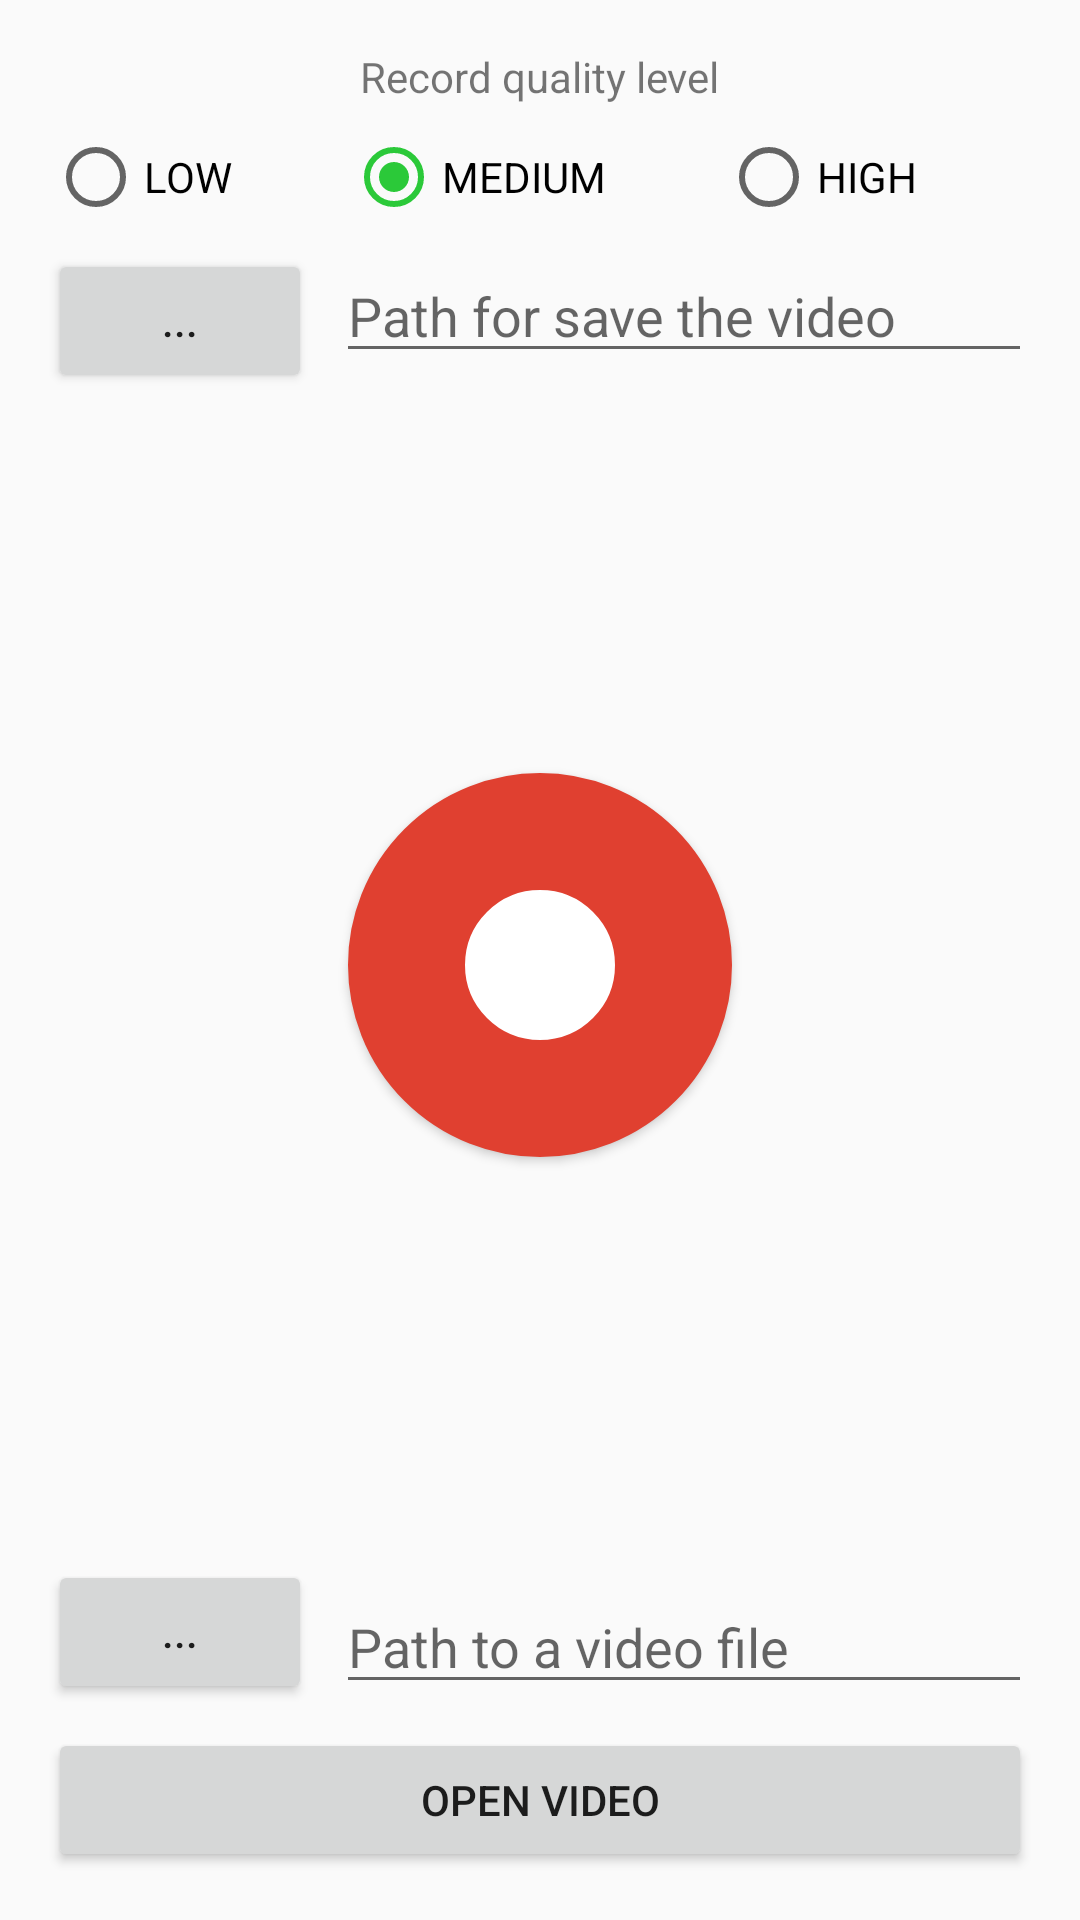

Here is an Android app screen rendered from its layout file. Give the layout XML and the strings, colors and styles it references.
<!-- AndroidManifest.xml: application theme AppTheme -->
<!-- res/layout/activity_main.xml -->
<?xml version="1.0" encoding="utf-8"?>
<android.support.constraint.ConstraintLayout xmlns:android="http://schemas.android.com/apk/res/android"
    xmlns:app="http://schemas.android.com/apk/res-auto"
    xmlns:tools="http://schemas.android.com/tools"
    android:id="@+id/activity_main"
    android:layout_width="match_parent"
    android:layout_height="match_parent"
    tools:context="com.lins.scrrec.MainActivity">

    <TextView
        android:layout_width="wrap_content"
        android:layout_height="wrap_content"
        android:text="@string/record_title"
        android:layout_marginTop="16dp"
        app:layout_constraintTop_toTopOf="parent"
        android:layout_marginStart="16dp"
        app:layout_constraintLeft_toLeftOf="parent"
        android:layout_marginLeft="16dp"
        android:id="@+id/textViewRecTitle"
        android:layout_marginEnd="16dp"
        app:layout_constraintRight_toRightOf="parent"
        android:layout_marginRight="16dp" />

    <RadioGroup
        android:layout_width="0dp"
        android:layout_height="wrap_content"
        android:layout_marginEnd="16dp"
        app:layout_constraintRight_toRightOf="parent"
        android:layout_marginRight="16dp"
        android:layout_marginStart="16dp"
        app:layout_constraintLeft_toLeftOf="parent"
        android:layout_marginLeft="16dp"
        android:orientation="horizontal"
        android:layout_marginTop="8dp"
        app:layout_constraintTop_toBottomOf="@+id/textViewRecTitle"
        android:id="@+id/radioGroupQuality">

        <RadioButton
            android:text="@string/low"
            android:layout_width="wrap_content"
            android:layout_height="wrap_content"
            android:id="@+id/radioBtnLow"
            android:layout_weight="1" />

        <RadioButton
            android:text="@string/medium"
            android:layout_width="wrap_content"
            android:layout_height="wrap_content"
            android:id="@+id/radioBtnMedium"
            android:layout_weight="1"
            android:checked="true" />

        <RadioButton
            android:text="@string/high"
            android:layout_width="wrap_content"
            android:layout_height="wrap_content"
            android:id="@+id/radioBtnHigh"
            android:layout_weight="1" />
    </RadioGroup>

    <Button
        android:text="@string/choose_file"
        android:layout_height="wrap_content"
        android:id="@+id/btnRecChooseFile"
        android:contentDescription="@string/hint_choose_file"
        android:layout_width="wrap_content"
        android:layout_marginStart="16dp"
        app:layout_constraintLeft_toLeftOf="parent"
        android:layout_marginTop="8dp"
        app:layout_constraintTop_toBottomOf="@+id/radioGroupQuality" />

    <EditText
        android:layout_width="0dp"
        android:layout_height="wrap_content"
        android:ems="10"
        android:id="@+id/editRecPath"
        app:layout_constraintTop_toBottomOf="@+id/radioGroupQuality"
        android:layout_marginEnd="16dp"
        app:layout_constraintRight_toRightOf="parent"
        android:layout_marginStart="8dp"
        app:layout_constraintLeft_toRightOf="@+id/btnRecChooseFile"
        android:hint="@string/hint_rec_path"
        android:layout_marginTop="8dp" />

    <Button
        android:text="@string/choose_file"
        android:layout_width="wrap_content"
        android:layout_height="wrap_content"
        android:id="@+id/btnPlayerChooseFile"
        android:layout_marginStart="16dp"
        app:layout_constraintLeft_toLeftOf="parent"
        android:contentDescription="@string/hint_choose_file"
        app:layout_constraintBottom_toTopOf="@+id/btnPlay"
        android:layout_marginBottom="8dp" />

    <EditText
        android:layout_width="0dp"
        android:layout_height="wrap_content"
        android:ems="10"
        android:id="@+id/editPlayerPath"
        app:layout_constraintBottom_toTopOf="@+id/btnPlay"
        android:layout_marginBottom="8dp"
        android:layout_marginEnd="16dp"
        app:layout_constraintRight_toRightOf="parent"
        android:layout_marginStart="8dp"
        app:layout_constraintLeft_toRightOf="@+id/btnPlayerChooseFile"
        android:hint="@string/hint_player_path" />

    <Button
        android:text="@string/open_video"
        android:layout_width="0dp"
        android:layout_height="wrap_content"
        android:id="@+id/btnPlay"
        app:layout_constraintBottom_toBottomOf="parent"
        android:layout_marginBottom="16dp"
        android:layout_marginStart="16dp"
        app:layout_constraintLeft_toLeftOf="parent"
        android:layout_marginLeft="16dp"
        android:layout_marginEnd="16dp"
        app:layout_constraintRight_toRightOf="parent"
        android:layout_marginRight="16dp" />

    <ToggleButton
        android:layout_height="128dp"
        android:layout_width="128dp"
        android:id="@+id/toggleBtnRec"
        app:layout_constraintTop_toBottomOf="@+id/editRecPath"
        android:layout_marginEnd="16dp"
        app:layout_constraintRight_toRightOf="parent"
        android:layout_marginRight="16dp"
        android:background="@drawable/toggle_btn_rec"
        android:textOff=""
        android:textOn=""
        app:layout_constraintBottom_toTopOf="@+id/editPlayerPath"
        android:layout_marginBottom="8dp"
        android:contentDescription="@string/hint_rec_btn"
        android:layout_marginStart="16dp"
        android:layout_marginLeft="16dp"
        app:layout_constraintLeft_toLeftOf="parent" />

</android.support.constraint.ConstraintLayout>
<!-- resources referenced by this layout -->
<resources>
  <!-- drawable toggle_btn_rec (drawable) -->
  <?xml version="1.0" encoding="utf-8"?>
  <selector xmlns:android="http://schemas.android.com/apk/res/android">
  
      <item android:state_checked="false">
          <shape android:shape="oval">
              <stroke android:color="@color/colorRec" android:width="@dimen/circle_margin" />
              <solid android:color="@android:color/white" />
          </shape>
      </item>
  
      <item android:state_checked="true">
          <layer-list>
              <item>
                  <shape android:shape="oval">
                      <solid android:color="@color/colorRecording" />
                  </shape>
              </item>
              <item android:left="@dimen/square_margin" android:top="@dimen/square_margin"
                    android:right="@dimen/square_margin" android:bottom="@dimen/square_margin">
                  <shape android:shape="rectangle">
                      <solid android:color="@android:color/white" />
                  </shape>
              </item>
          </layer-list>
      </item>
  
  </selector>
  <string name="choose_file" translatable="false">...</string>
  <string name="high">HIGH</string>
  <string name="hint_choose_file">Choose video file location</string>
  <string name="hint_player_path">Path to a video file</string>
  <string name="hint_rec_btn">Start/Stop screen recording</string>
  <string name="hint_rec_path">Path for save the video</string>
  <string name="low">LOW</string>
  <string name="medium">MEDIUM</string>
  <string name="open_video">OPEN VIDEO</string>
  <string name="record_title">Record quality level</string>
  <style name="AppTheme" parent="Theme.AppCompat.Light.DarkActionBar">
          <item name="colorPrimary">@color/colorPrimary</item>
          <item name="colorPrimaryDark">@color/colorPrimaryDark</item>
          <item name="colorAccent">@color/colorAccent</item>
      </style>
  <color name="colorRec">#E04030</color>
  <dimen name="circle_margin">39dp</dimen>
  <color name="colorRecording">#2BC939</color>
  <dimen name="square_margin">42dp</dimen>
  <color name="colorPrimary">@color/colorRec</color>
  <color name="colorPrimaryDark">@color/colorRecDark</color>
  <color name="colorAccent">@color/colorRecording</color>
  <color name="colorRecDark">#86261C</color>
</resources>
